The GitHub repository ody09/GymProject contains a labelled image folder "exercise_quality_v1" with 6 categories: bicep curl bad form, bicep curl good form, push-up bad form, push-up good form, squat bad form, squat good form. Examples follow, each with its label.

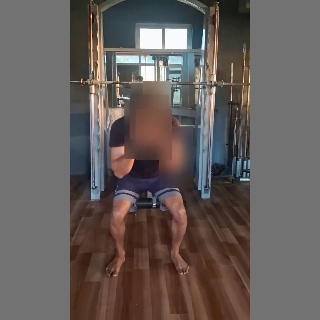
Label: squat bad form

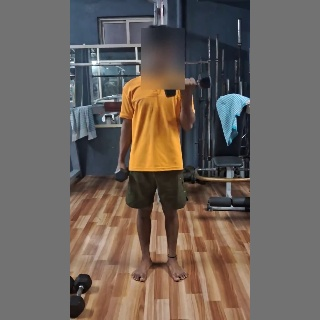
Label: bicep curl good form

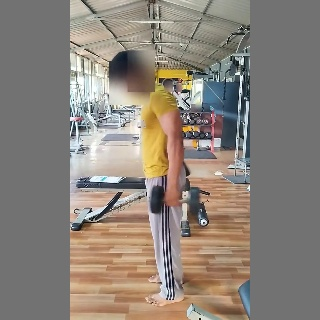
Label: bicep curl bad form

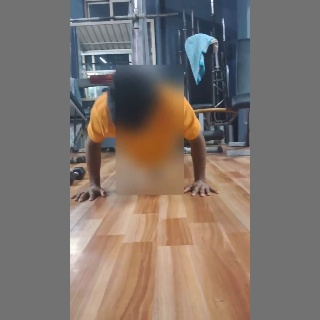
Label: push-up bad form

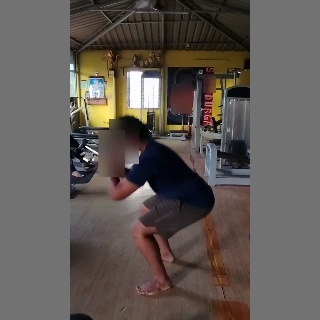
Label: squat good form

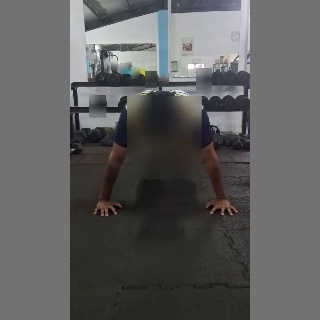
Label: push-up good form
